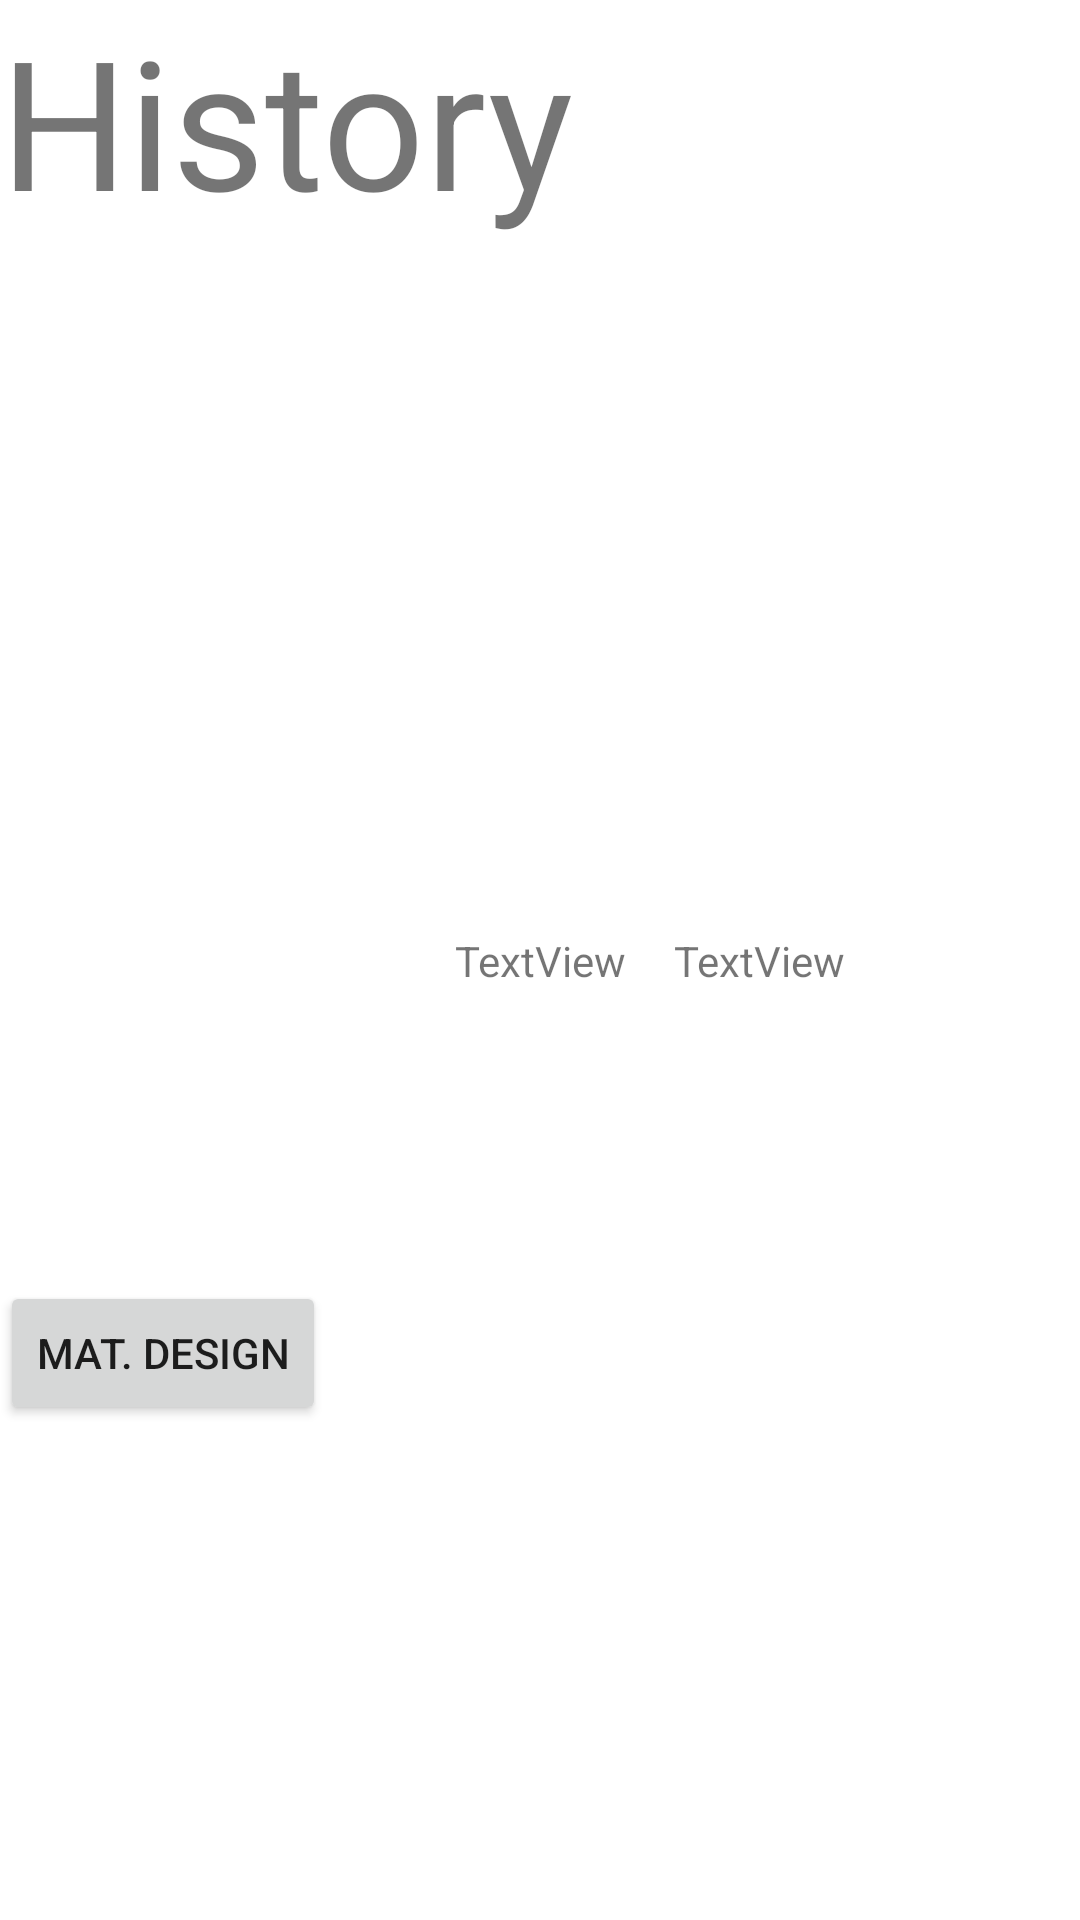

Here is an Android app screen rendered from its layout file. Give the layout XML and the strings, colors and styles it references.
<!-- AndroidManifest.xml: application theme Theme.Neardroid -->
<!-- res/layout/fragment_set_history.xml -->
<?xml version="1.0" encoding="utf-8"?>
<androidx.constraintlayout.widget.ConstraintLayout xmlns:android="http://schemas.android.com/apk/res/android"
    xmlns:app="http://schemas.android.com/apk/res-auto"
    xmlns:tools="http://schemas.android.com/tools"
    android:layout_width="match_parent"
    android:layout_height="match_parent"
    tools:context=".SetHistoryFragment">

    

    <TextView
        android:id="@+id/headerTextView"
        android:layout_width="match_parent"
        android:layout_height="match_parent"
        android:text="History"
        android:textSize="60sp"
        app:layout_constraintEnd_toEndOf="parent"
        app:layout_constraintHorizontal_bias="0.5"
        app:layout_constraintStart_toStartOf="parent"
        app:layout_constraintTop_toTopOf="parent" />

    <TextView
        android:id="@+id/nameTextView"
        android:layout_width="wrap_content"
        android:layout_height="wrap_content"
        android:text="TextView"
        app:layout_constraintBottom_toBottomOf="@+id/headerTextView"
        app:layout_constraintEnd_toEndOf="parent"
        app:layout_constraintHorizontal_bias="0.5"
        app:layout_constraintStart_toStartOf="parent"
        app:layout_constraintTop_toTopOf="@+id/headerTextView"
        tools:ignore="MissingConstraints" />

    <TextView
        android:id="@+id/valueTextView"
        android:layout_width="wrap_content"
        android:layout_height="wrap_content"
        android:layout_marginStart="16dp"
        android:text="TextView"
        app:layout_constraintBottom_toBottomOf="@+id/nameTextView"
        app:layout_constraintStart_toEndOf="@id/nameTextView"
        app:layout_constraintTop_toTopOf="@+id/nameTextView" />

    <Button
        android:id="@+id/matDesignButton"
        android:layout_width="wrap_content"
        android:layout_height="wrap_content"
        android:layout_marginTop="427dp"
        android:text="Mat. Design"
        app:layout_constraintTop_toTopOf="@+id/headerTextView"
        tools:layout_editor_absoluteX="141dp"
        tools:ignore="MissingConstraints" />

</androidx.constraintlayout.widget.ConstraintLayout>
<!-- resources referenced by this layout -->
<resources>
  <style name="Theme.Neardroid" parent="Theme.MaterialComponents.DayNight.DarkActionBar">
          
          <item name="colorPrimary">@color/green_yoda</item>
          <item name="colorPrimaryVariant">@color/green_baby_yoda</item>
          <item name="colorOnPrimary">@color/white</item>
          
          <item name="colorSecondary">@color/deep_blue</item>
          <item name="colorSecondaryVariant">@color/gold</item>
          <item name="colorOnSecondary">@color/black</item>
          
          <item name="android:statusBarColor">?attr/colorPrimaryVariant</item>
          
      </style>
  <color name="green_yoda">#a6e18a</color>
  <color name="green_baby_yoda">#90f89a</color>
  <color name="white">#FFFFFFFF</color>
  <color name="deep_blue">#05014a</color>
  <color name="gold">#FFC000</color>
  <color name="black">#FF000000</color>
</resources>
